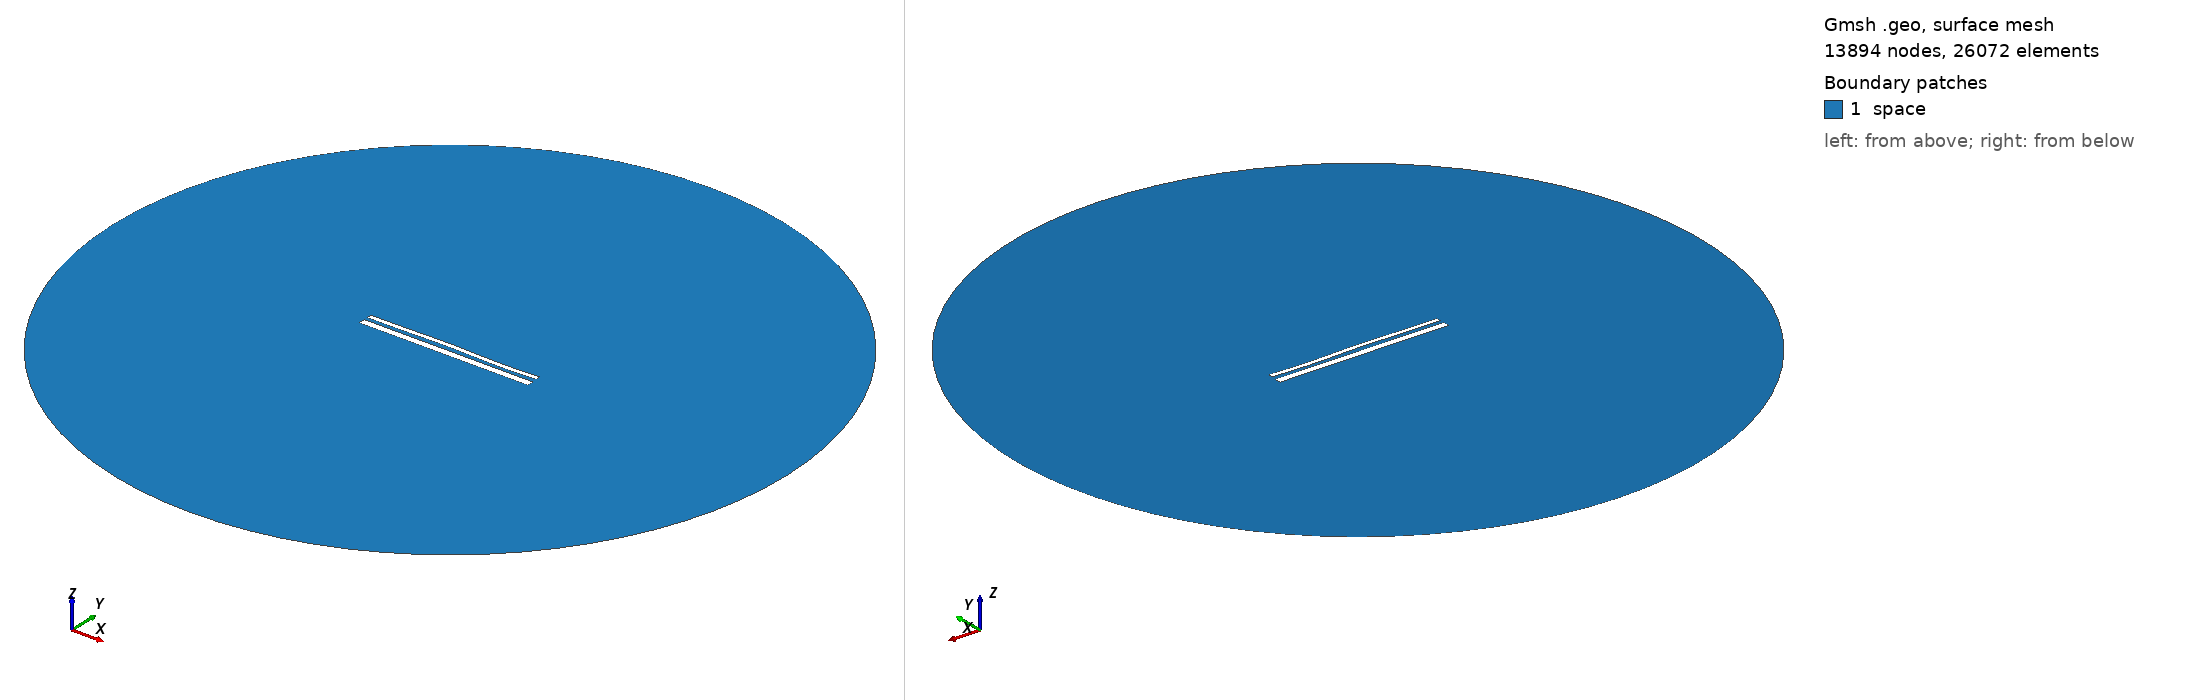

Gmsh geometry script, surface-meshed: 13894 nodes, 26072 surface elements. Boundary patches (legend numbers): 1 space. Left view from above one corner, right view from below the opposite corner. Legend entries are the model's physical surfaces. The drawing asked Gmsh for element sizes between 1% and 20% of the model's largest extent; the script's own settings can give other sizes.

=== 13621.geo (drawn) ===
//---------------------------------------
// Geometry kernel
//---------------------------------------

SetFactory("OpenCASCADE");



//---------------------------------------
// Parameters of the geometry
//---------------------------------------

// Overetch of the upper plate
overetch = 0.5;

// Distance between the plates
distance = 1.75;

// Discretization over the x axis (for the deformation)
nx = 50; 

// Length of the plate
L = 100 - overetch; 

// Number of modes
n = 4; 

// 1st mode coefficient
coeff(1) = 0.07499999999999998;
beta(1) = 0.596864 * 3.1415926535 / L;

// 2nd mode coefficient
coeff(2) = 0.15;
beta(2) = 1.49418 * 3.1415926535 / L;

// 3rd mode coefficient
coeff(3) = 0.15;
beta(3) = 2.50025 * 3.1415926535 / L;

// 4th mode coefficient
coeff(4) = -0.15;
beta(4) = 3.49999 * 3.1415926535 / L;



//---------------------------------------
// Upper plate (deformed rectangle)
//---------------------------------------

// Coordiantes of the upper plate
xmin = -50;
xmax = 50 - overetch;

// Height of the upper plate
yheight = 4 - 2 * overetch;

// Indexes of the points
UpperID[] = {};
LowerID[] = {};
LeftID[] = {};
RightID[] = {};

// Point index
p = 1;

// Horizontal edges
For i In {1:nx}
    x = xmin + (i-1)*(xmax - xmin)/(nx-1);

    y_bottom = distance / 2 + overetch;
    For j In {1:n}
        C = (Cosh(beta(j)*L) + Cos(beta(j)*L)) / (Sinh(beta(j)*L) + Sin(beta(j)*L));
        y_bottom  = y_bottom + coeff(j) * (Cosh(beta(j)*(x+50)) - Cos(beta(j)*(x+50)) - C * (Sinh(beta(j)*(x+50)) - Sin(beta(j)*(x+50))));
    EndFor

    y_top = y_bottom + yheight;

    Point(p) = {x, y_top, 0, 1.0};
    UpperID[i] = p;
    p = p + 1;

    Point(p) = {x, y_bottom, 0, 1.0};
    LowerID[i] = p;
    p = p + 1;
EndFor

// Create point lists
UpperPts[] = {}; LowerPts[] = {};
For i In {1:nx}
  UpperPts[] += {UpperID[i]};
  LowerPts[] += {LowerID[i]};
EndFor

// Build splines
Spline(1) = {UpperPts[]};
Spline(2) = {LowerPts[]};
Line(3) = {LowerPts[nx-1], UpperPts[nx-1]};
Line(4) = {LowerPts[0], UpperPts[0]};

// Build the plane surface
Curve Loop(1) = {2, 3, -1, -4};
Plane Surface(1) = {1};



//---------------------------------------
// Lower plate (rectangle)
//---------------------------------------

// Vertices
Point(1001) = {-50, -1, 0, 1.0};
Point(1002) = { 50, -1, 0, 1.0};
Point(1003) = { 50,  -5, 0, 1.0};
Point(1004) = {-50,  -5, 0, 1.0};

// Edges
Line(5) = {1001, 1002};
Line(6) = {1002, 1003};
Line(7) = {1003, 1004};
Line(8) = {1004, 1001};

// Plane surface
Line Loop(2) = {5, 6, 7, 8};
Plane Surface(2) = {2}; 



//---------------------------------------
// Outer (fictious) boundary
//---------------------------------------

// Points
Point(1005) = {0, 0, 0};       // Center
Point(1006) = {200, 0, 0};     // Start point
Point(1007) = {0, 200, 0};     // 90 degrees
Point(1008) = {-200, 0, 0};    // 180 degrees
Point(1009) = {0, -200, 0};    // 270 degrees

// Circle arcs (each needs start, center, end)
Circle(9) = {1006, 1005, 1007};
Circle(10) = {1007, 1005, 1008};
Circle(11) = {1008, 1005, 1009};
Circle(12) = {1009, 1005, 1006};

// Plane surface for the entire domain
Curve Loop(3) = {9, 10, 11, 12};
Surface(3) = {3};

// Subtract the plates from the whole domain to obtain the actual domain where we want to solve the equations
BooleanDifference{ Surface{3}; Delete; }{ Surface{1}; Surface{2}; Delete; }




//---------------------------------------
// Transfinite Lines/Curves
//---------------------------------------

// Set the number of points on the boundaries
r = 7;

// Plates
Transfinite Curve {1, 2} = 50*r Using Progression 1;
Transfinite Curve {3, 4} = 2*r Using Progression 1;
Transfinite Line {5, 7} = 50*r Using Progression 1;
Transfinite Line {6, 8} = 2*r Using Progression 1;

// Outer boundary
Transfinite Line {9, 10, 11, 12} = 20 Using Progression 1;



//---------------------------------------
// Physical groups
//---------------------------------------                

// Physical curves (boundaries)
Physical Line("force_segment", 10) = {2};
Physical Line("upper_plate", 11) = {1, 3, 4};
Physical Line("lower_plate", 12) = {5, 6, 7, 8};
Physical Line("boundary", 20) = {9, 10, 11, 12};

// Physical Surfaces
Physical Surface("space", 30) = {3};



//---------------------------------------
// 6. Generate the Mesh
//---------------------------------------

// 2D mesh generation
Mesh 2;
